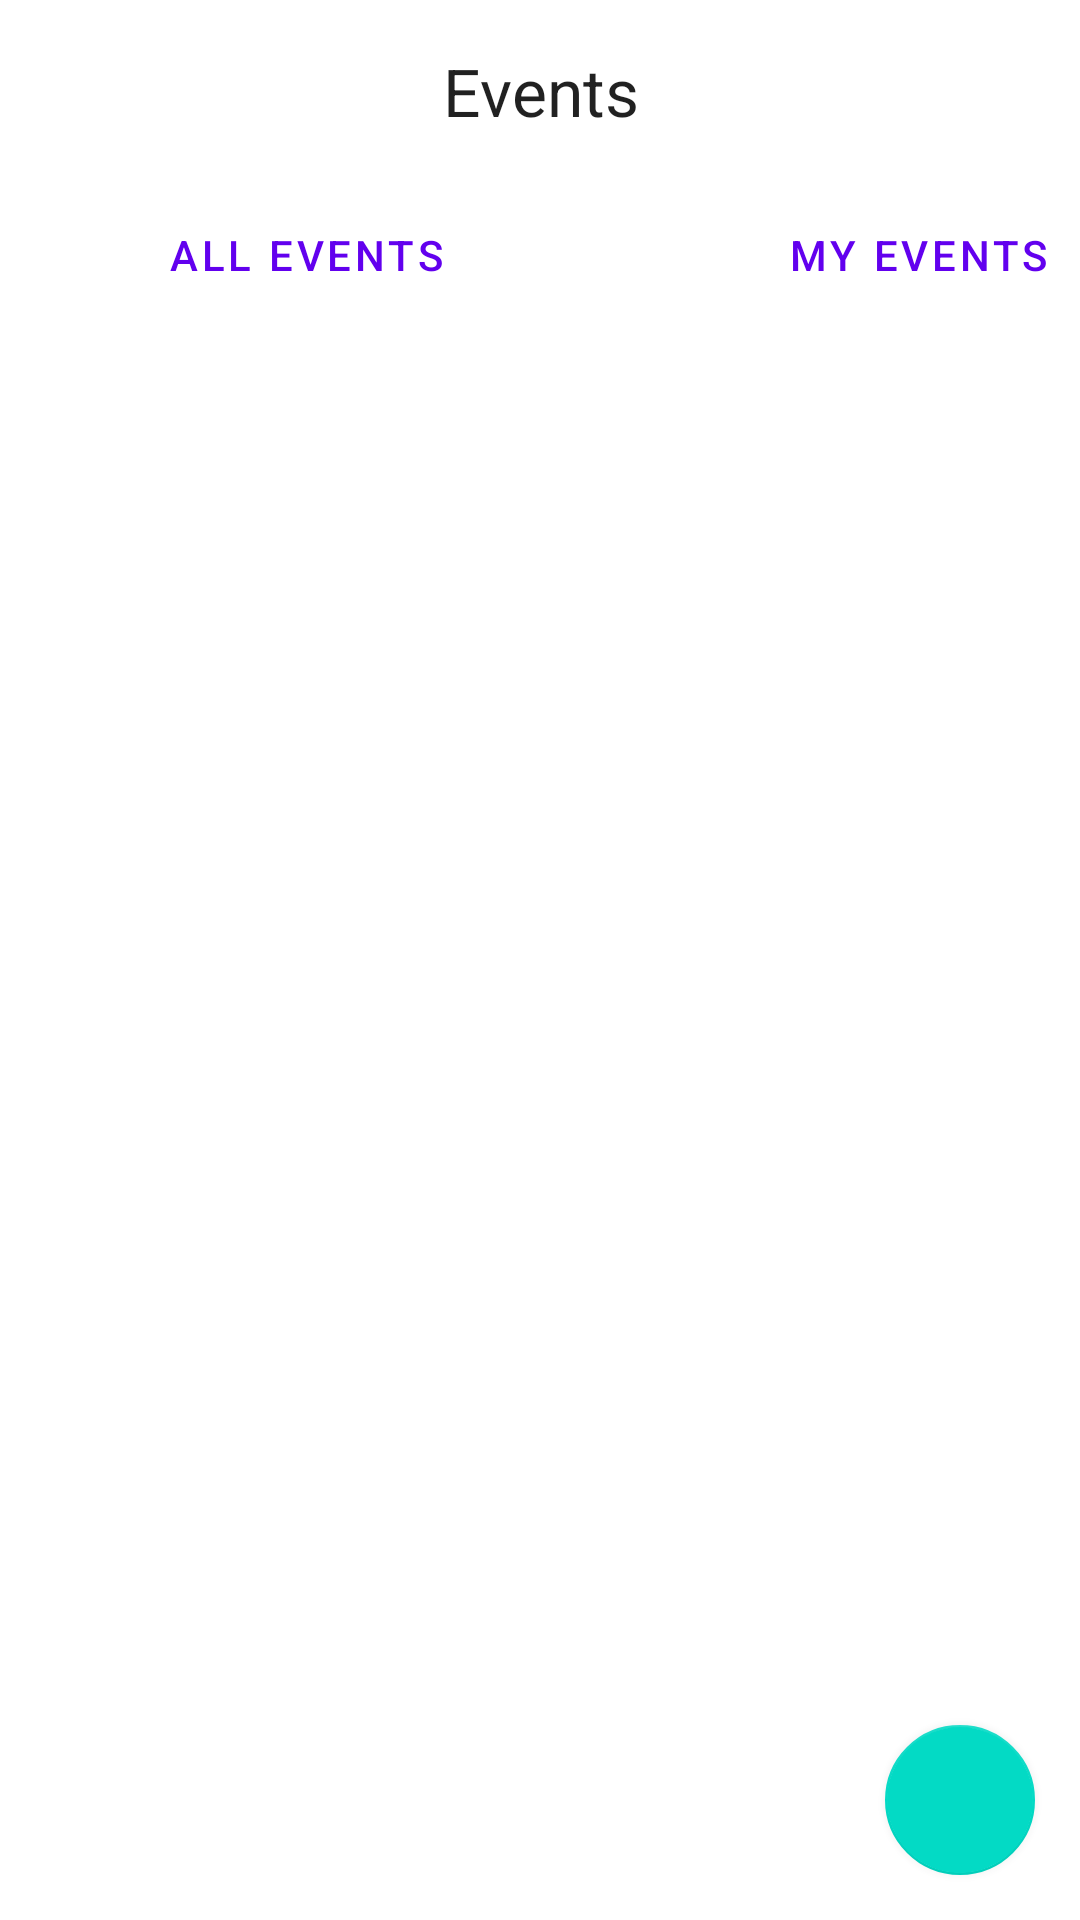

Here is an Android app screen rendered from its layout file. Give the layout XML and the strings, colors and styles it references.
<!-- AndroidManifest.xml: application theme Theme.PepperGames -->
<!-- res/layout/test.xml -->
<?xml version="1.0" encoding="utf-8"?>
<RelativeLayout xmlns:android="http://schemas.android.com/apk/res/android"
    android:layout_width="match_parent"
    android:layout_height="match_parent"
    xmlns:tools="http://schemas.android.com/tools"
    tools:ignore="InefficientWeight, SpeakableTextPresentCheck, HardcodedText">
    <LinearLayout
        android:id="@+id/hzlayout1"
        android:layout_width="match_parent"
        android:layout_height="wrap_content"
        android:orientation="horizontal">
        <TextView
            android:layout_width="match_parent"
            android:layout_height="61dp"
            android:layout_weight="4"
            android:gravity="center"
            android:text="Events"
            android:textAppearance="@style/TextAppearance.AppCompat.Large"
            android:textColorHint="@color/black"
            tools:ignore="InefficientWeight" />

        <ImageView
            android:layout_width="wrap_content"
            android:layout_height="wrap_content"
            android:adjustViewBounds="true"
            android:backgroundTint="#00002229"
            android:maxWidth="65dp"
            android:maxHeight="65dp"
            android:scaleType="fitCenter"
            android:src="@drawable/profile"
            android:contentDescription="Profile image" />
    </LinearLayout>

        <LinearLayout
            android:id="@+id/hzlayout2"
            android:layout_width="match_parent"
            android:layout_height="wrap_content"
            android:layout_below="@id/hzlayout1"
            android:orientation="horizontal">

            <Button
                android:layout_width="204dp"
                android:layout_height="wrap_content"
                android:text="ALL EVENTS"
                style="?android:attr/buttonBarButtonStyle" />

            <Button
                android:layout_width="204dp"
                android:layout_height="wrap_content"
                android:backgroundTint="#77002229"
                android:text="MY EVENTS"
                style="?android:attr/buttonBarButtonStyle" />
        </LinearLayout>

        <ScrollView
            android:id="@+id/event_scroll"
            android:layout_width="match_parent"
            android:layout_below="@id/hzlayout2"
            android:layout_height="544dp">

            <LinearLayout
                android:id="@+id/event_outer_layout"
                android:layout_width="match_parent"
                android:layout_height="wrap_content"
                android:orientation="vertical">

            </LinearLayout>
        </ScrollView>
    <LinearLayout
        android:id="@+id/hzlayout3"
        android:layout_width="wrap_content"
        android:layout_height="wrap_content"
        android:layout_below="@id/event_scroll"
        android:layout_marginLeft="20dp"
        android:layout_marginRight="20dp"
        android:orientation="horizontal">

        <Button
            android:layout_width="wrap_content"
            android:layout_height="wrap_content"
            android:rotationX="-4"
            android:text="All Sports"
            android:visibility="visible"
            tools:visibility="visible"/>

        <Button
            android:layout_width="wrap_content"
            android:layout_height="wrap_content"
            android:layout_marginLeft="120dp"
            android:text="Date"/>

        <ImageView
            android:layout_width="50dp"
            android:layout_height="match_parent"
            android:layout_marginLeft="0dp"
            android:backgroundTint="#00002229"
            android:maxWidth="1dp"
            android:maxHeight="1dp"
            android:scaleType="fitCenter"
            android:src="@drawable/arrow"
            android:contentDescription="sorting arrow" />
    </LinearLayout>

    <com.google.android.material.floatingactionbutton.FloatingActionButton
        android:id="@+id/fab"
        android:layout_width="50dp"
        android:layout_height="50dp"
        android:layout_above="@id/hzlayout3"
        android:layout_marginEnd="15dp"
        android:layout_marginBottom="15dp"
        android:layout_alignParentRight="true"
        android:contentDescription="this is a floating button"
        android:outlineSpotShadowColor="@color/white"/>



</RelativeLayout>
<!-- resources referenced by this layout -->
<resources>
  <style name="Theme.PepperGames" parent="Theme.MaterialComponents.DayNight.DarkActionBar">
          
          <item name="colorPrimary">@color/purple_500</item>
          <item name="colorPrimaryVariant">@color/purple_700</item>
          <item name="colorOnPrimary">@color/white</item>
          
          <item name="colorSecondary">@color/teal_200</item>
          <item name="colorSecondaryVariant">@color/teal_700</item>
          <item name="colorOnSecondary">@color/black</item>
          
          <item name="android:statusBarColor">?attr/colorPrimaryVariant</item>
          
      </style>
  <!-- not gathered from this repository: default colours our renderer supplied (Android Studio template values) -->
  <color name="purple_500">#FF6200EE</color>
  <color name="purple_700">#FF3700B3</color>
  <color name="teal_200">#FF03DAC5</color>
  <color name="teal_700">#FF018786</color>
  <color name="black">#FF000000</color>
  <color name="white">#FFFFFFFF</color>
</resources>
